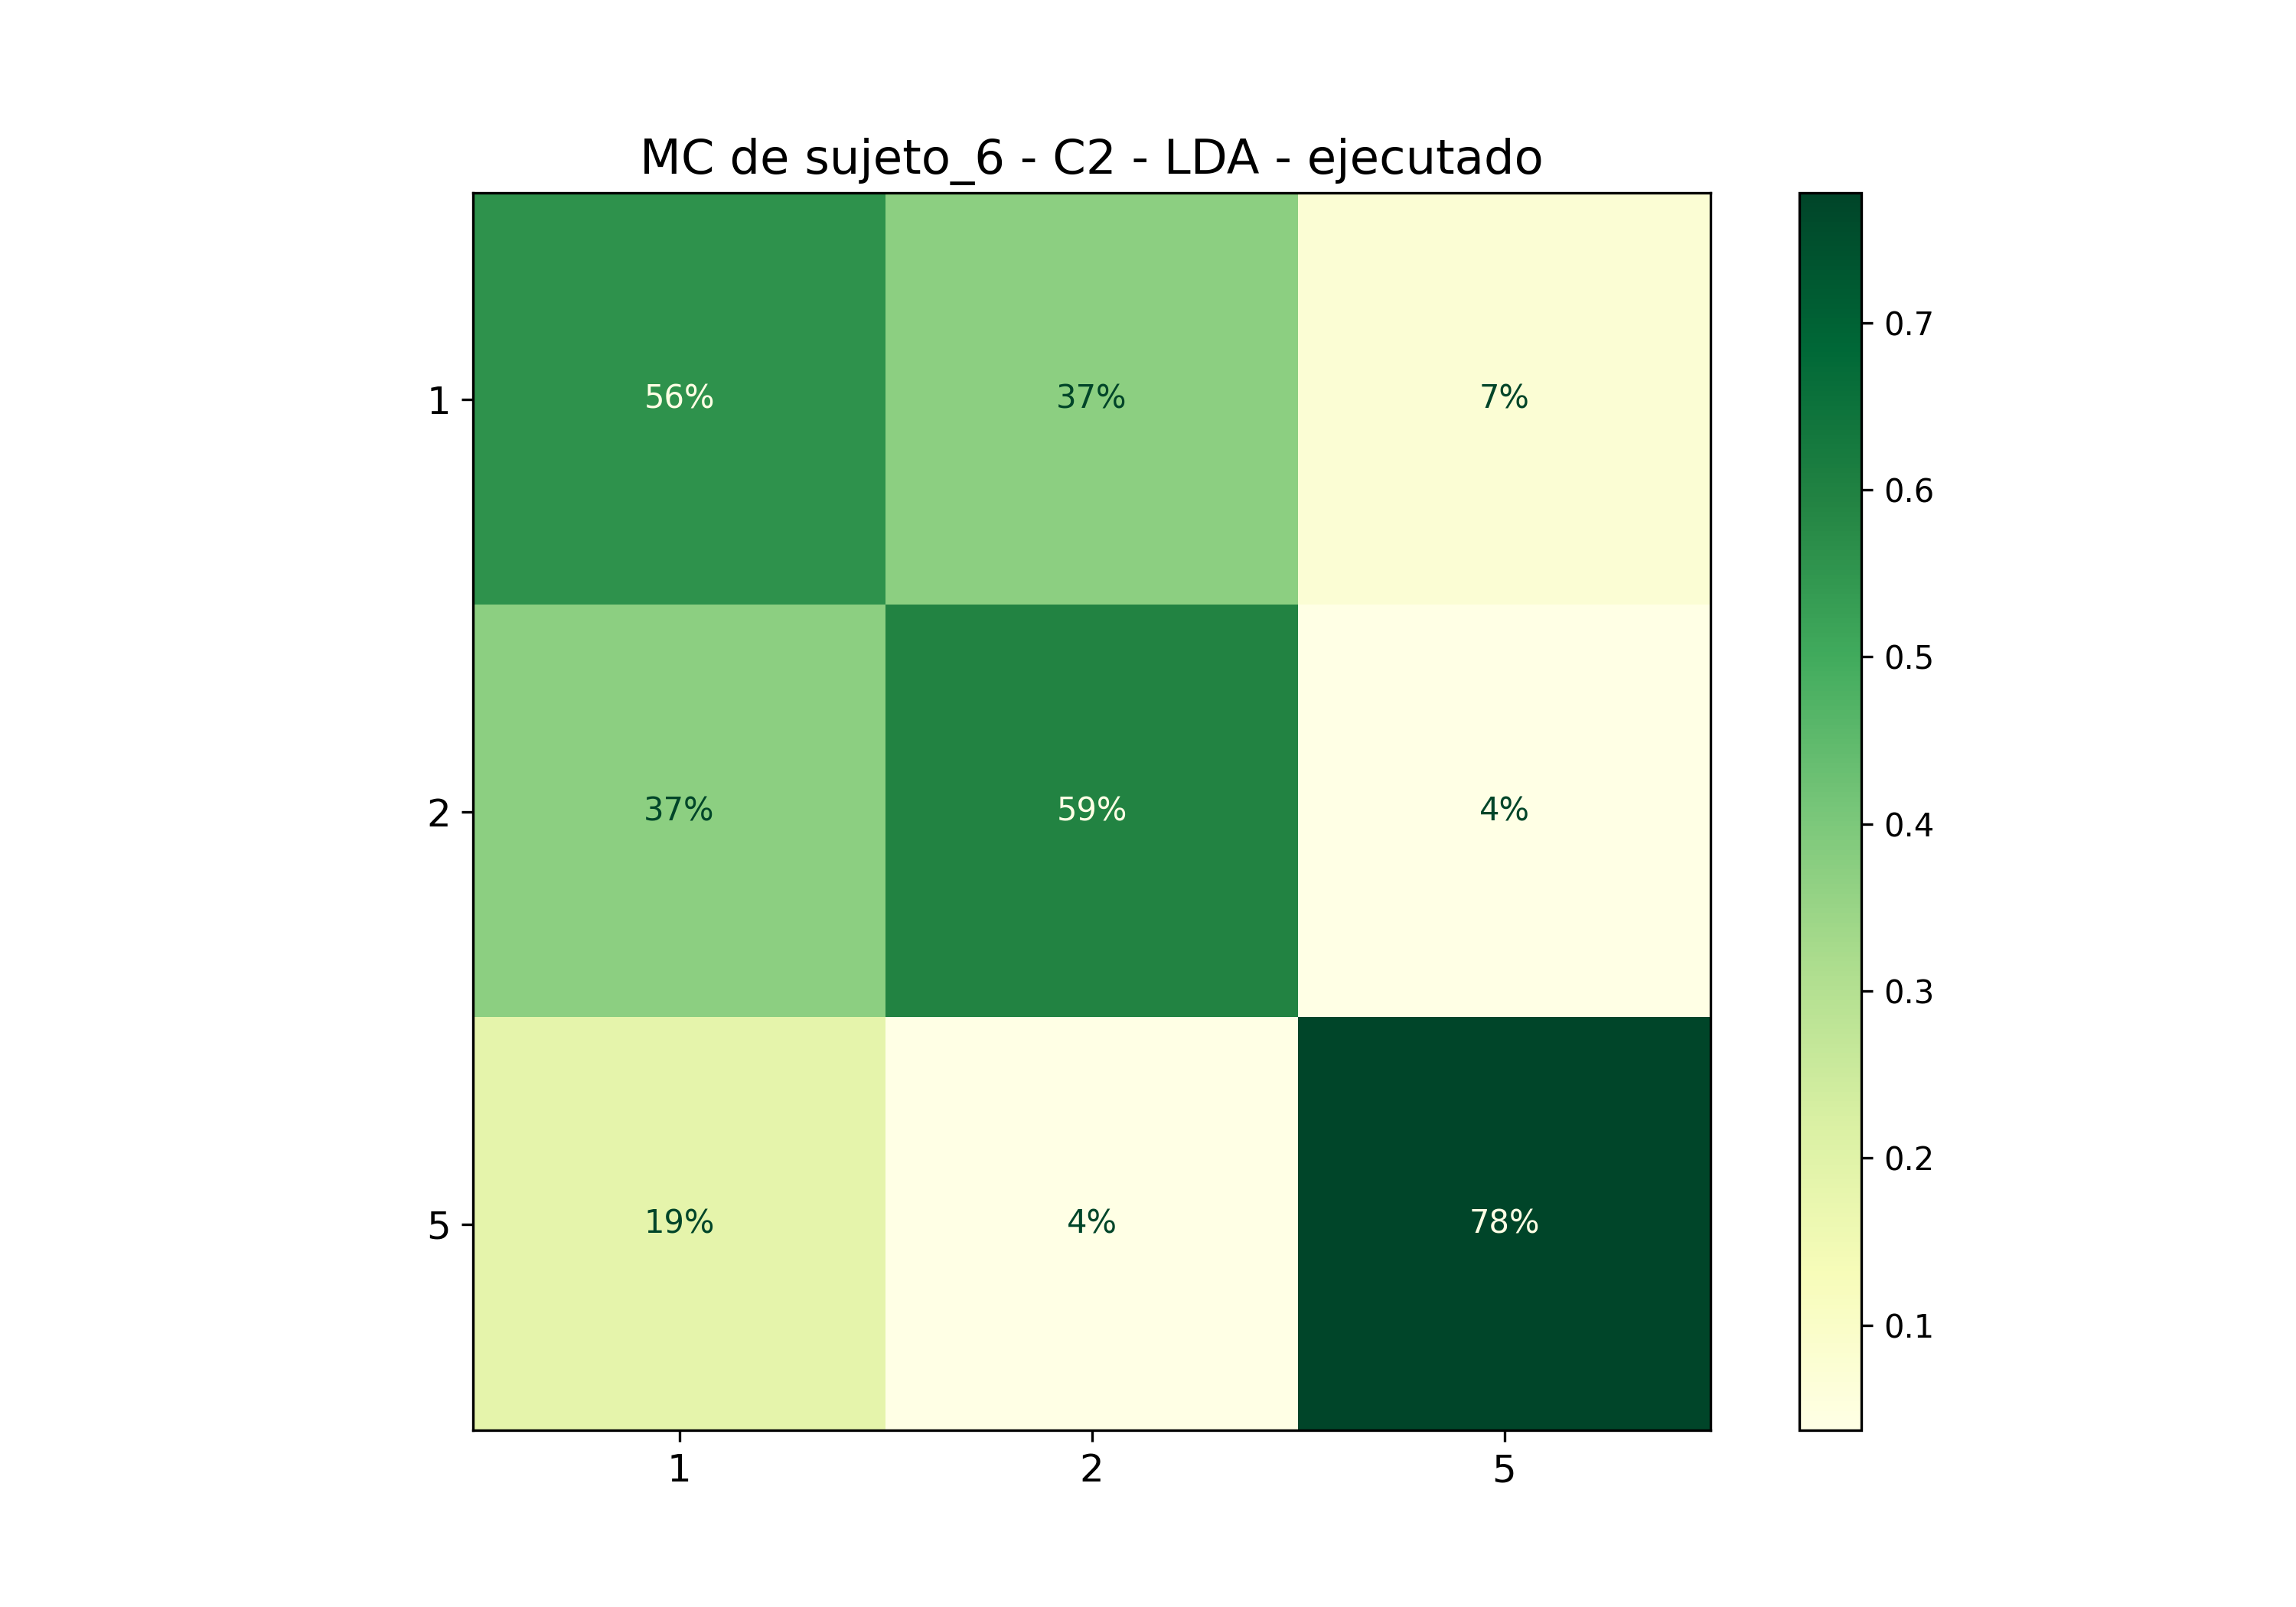

The data file committed next to this chart (first rows):
; 1; 2; 5
1; 0,5555555555555556; 0,37037037037037035; 0,07407407407407407
2; 0,37037037037037035; 0,5925925925925926; 0,037037037037037035
5; 0,18518518518518517; 0,037037037037037035; 0,7777777777777778
